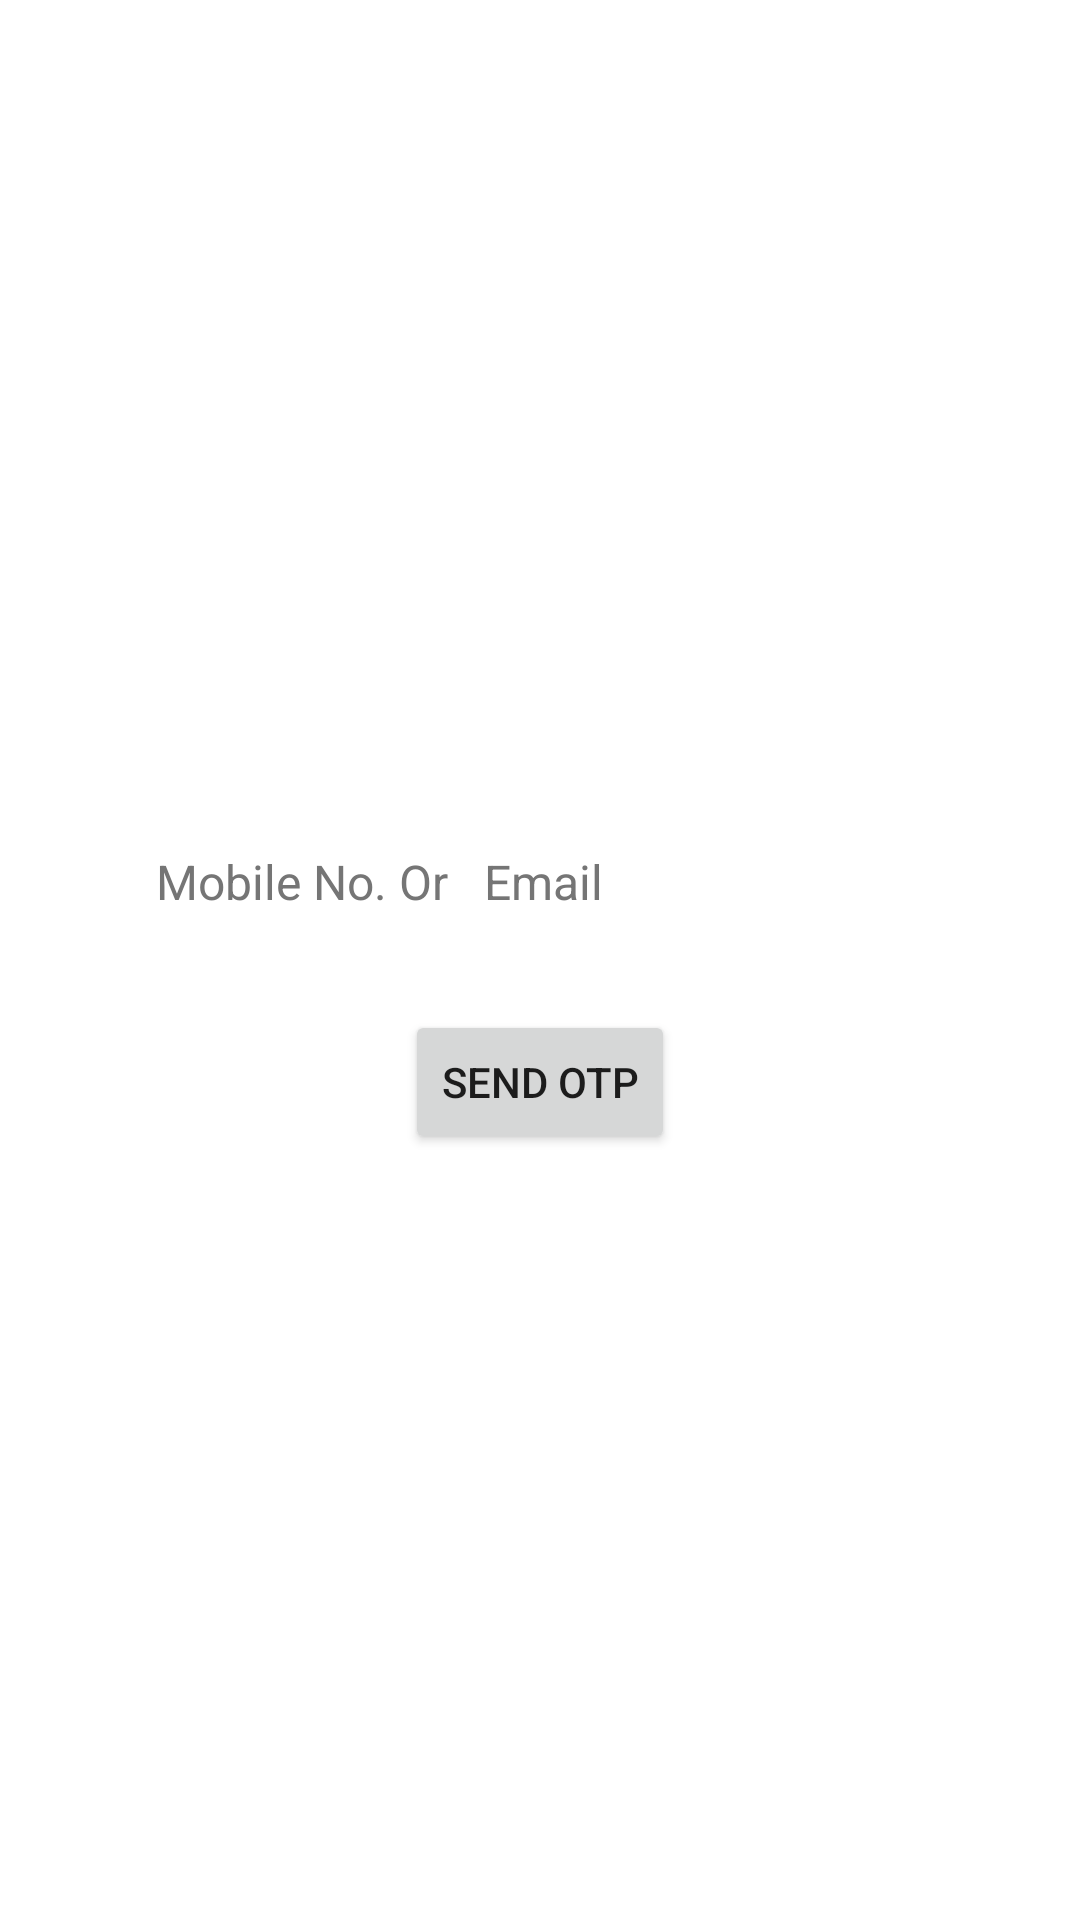

This screen was rendered from an Android layout file. Write that file and the resources it references.
<!-- AndroidManifest.xml: application theme Theme.HomeDootPartner -->
<!-- res/layout/activity_forgot_password.xml -->
<?xml version="1.0" encoding="utf-8"?>
<LinearLayout xmlns:android="http://schemas.android.com/apk/res/android"
    xmlns:app="http://schemas.android.com/apk/res-auto"
    xmlns:tools="http://schemas.android.com/tools"
    android:id="@+id/main"
    android:layout_width="match_parent"
    android:layout_height="match_parent"
    android:gravity="center"
    android:orientation="vertical"
    >


    
    <EditText
        android:id="@+id/username_input"
        android:layout_width="match_parent"
        android:layout_height="wrap_content"
        android:layout_marginLeft="40dp"
        android:layout_marginRight="40dp"

        android:drawableLeft="@drawable/baseline_send_to_mobile_24"
        android:hint="Mobile No. Or   Email"
        android:drawablePadding="5dp"
        android:inputType="textPersonName"
        android:layout_marginTop="16dp"
        android:background="@drawable/rounded_edit_text"
        android:padding="12dp"
        android:textColorHint="#757575"
        android:textColor="#000000"
        android:textSize="16sp" />


    


    <Button
        android:layout_width="wrap_content"
        android:layout_height="wrap_content"
        android:text="Send Otp"
        android:layout_marginTop="20dp"
        android:layout_gravity="center"
        android:id="@+id/btn_sendOtp"/>


</LinearLayout>
<!-- resources referenced by this layout -->
<resources>
  <style name="Theme.HomeDootPartner" parent="Theme.MaterialComponents.DayNight.DarkActionBar">
          
          <item name="colorPrimary">@color/purple_500</item>
          <item name="colorPrimaryVariant">@color/purple_700</item>
          <item name="colorOnPrimary">@color/white</item>
          
          <item name="colorSecondary">@color/teal_200</item>
          <item name="colorSecondaryVariant">@color/teal_700</item>
          <item name="colorOnSecondary">@color/black</item>
          
          <item name="android:statusBarColor">?attr/colorPrimaryVariant</item>
          
      </style>
  <!-- not gathered from this repository: default colours our renderer supplied (Android Studio template values) -->
  <color name="purple_500">#FF6200EE</color>
  <color name="purple_700">#FF3700B3</color>
  <color name="teal_200">#FF03DAC5</color>
  <color name="teal_700">#FF018786</color>
  <color name="black">#FF000000</color>
  <color name="white">#FFFFFFFF</color>
</resources>
